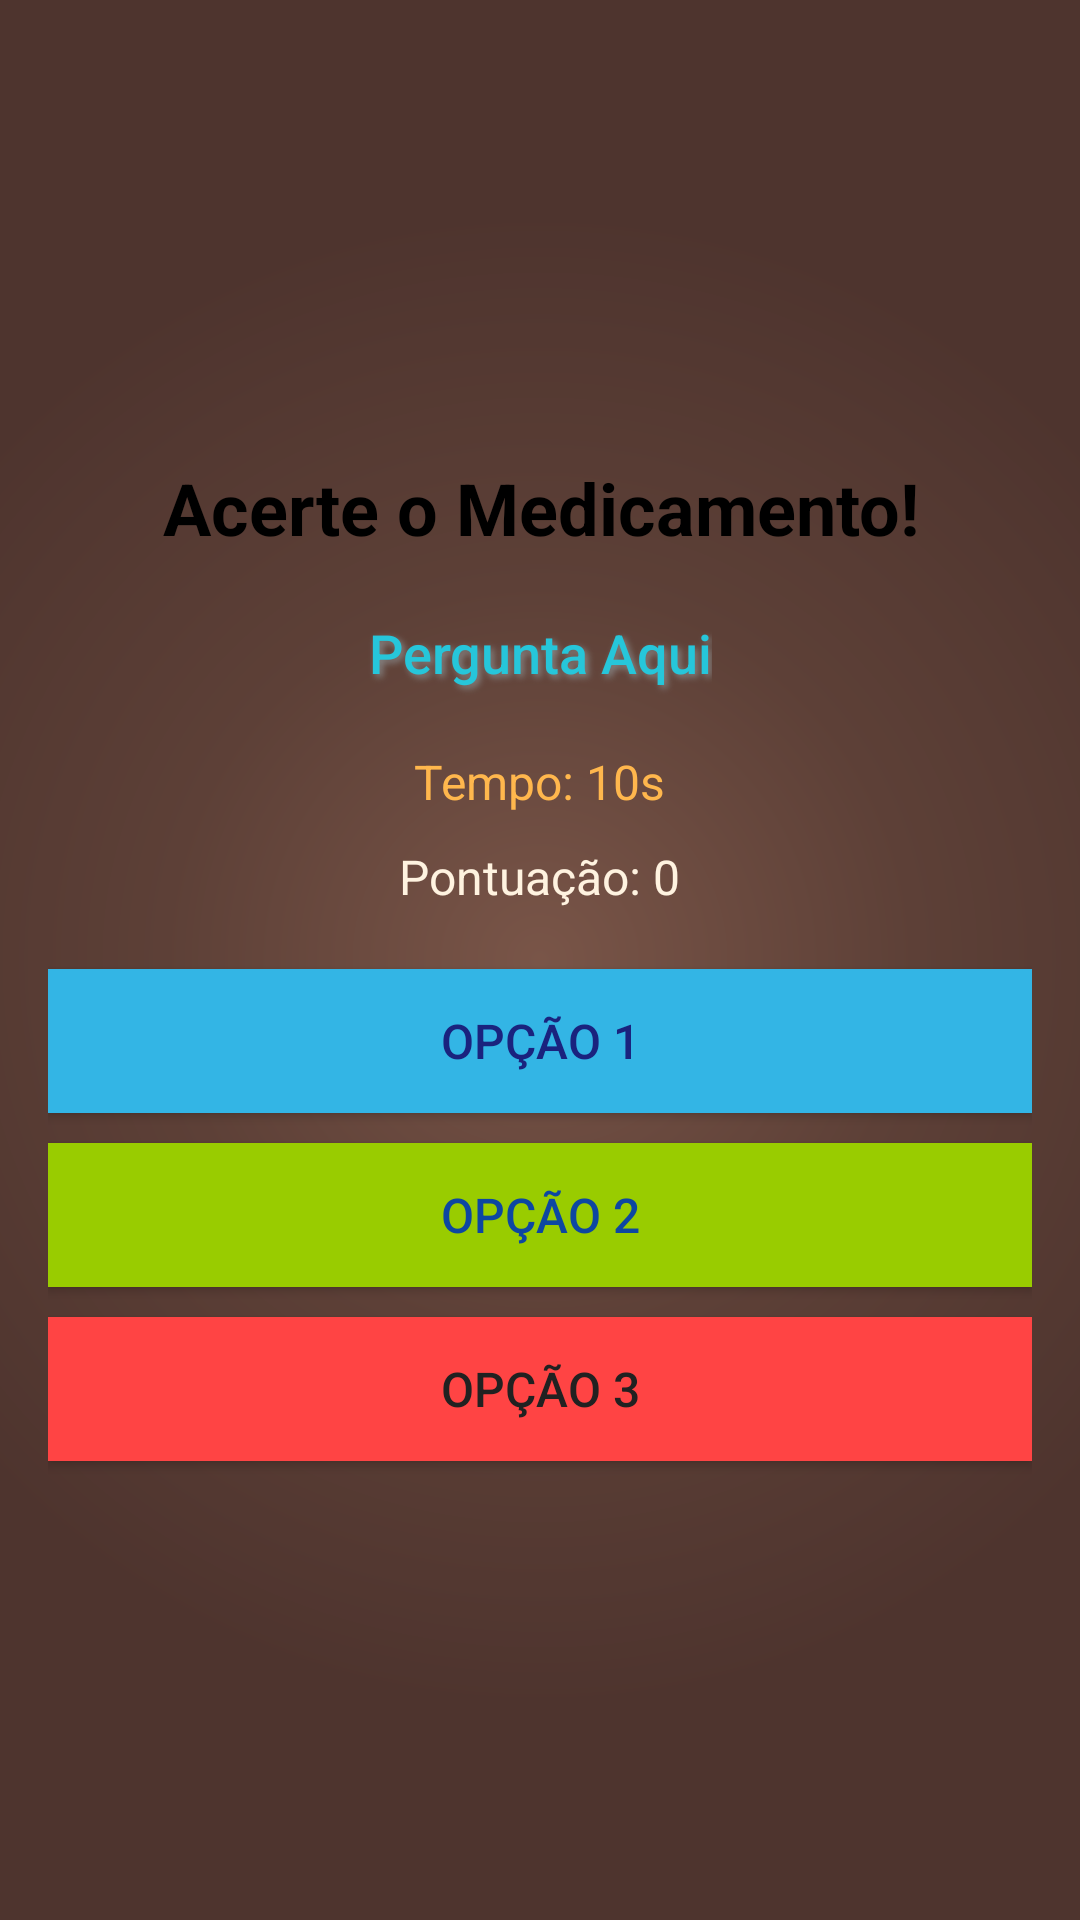

Write the Android layout XML for this screen, with the resource values it uses.
<!-- AndroidManifest.xml: application theme Theme.Farmacia_app -->
<!-- res/layout/activity_quiz.xml -->
<?xml version="1.0" encoding="utf-8"?>
<LinearLayout xmlns:android="http://schemas.android.com/apk/res/android"
              xmlns:tools="http://schemas.android.com/tools"
              android:layout_width="match_parent"
    android:layout_height="match_parent"
    android:orientation="vertical"
    android:gravity="center"
    android:padding="16dp"
    android:background="@drawable/background_medieval">

    <TextView
            android:id="@+id/titleText"
            android:layout_width="wrap_content"
            android:layout_height="wrap_content"
            android:text="@string/acerte_o_medicamento"
            android:textSize="24sp"
            android:textStyle="bold"
            android:textColor="#000000"
            android:gravity="center"
            android:paddingBottom="20dp"
            tools:ignore="TextContrastCheck"/>

    <TextView
            android:id="@+id/questionText"
            android:layout_width="wrap_content"
            android:layout_height="wrap_content"
            android:text="@string/pergunta_aqui"
            style="@style/Text3D"
            android:textSize="18sp"
            android:textColor="#26C6DA"
            android:gravity="center"
            android:paddingBottom="20dp"/>

    <TextView
            android:id="@+id/timerText"
            android:layout_width="wrap_content"
            android:layout_height="wrap_content"
            android:text="@string/tempo_10s"
            android:textSize="16sp"
            android:textColor="#FFB74D"
            android:gravity="center"
            android:paddingBottom="10dp"/>

    <TextView
            android:id="@+id/scoreText"
            android:layout_width="wrap_content"
            android:layout_height="wrap_content"
            android:text="@string/pontua_o_0"
            android:textSize="16sp"
            android:textColor="#FFF3E0"
            android:gravity="center"
            android:paddingBottom="20dp"/>

    <Button
            android:id="@+id/option1"
            android:layout_width="match_parent"
            android:layout_height="wrap_content"
            android:text="@string/opcao11"
            android:background="@android:color/holo_blue_light"
            android:textColor="#1A237E"
            android:textSize="16sp"
            android:padding="10dp"
            android:layout_marginBottom="10dp"/>

    <Button
            android:id="@+id/option2"
            android:layout_width="match_parent"
            android:layout_height="wrap_content"
            android:text="@string/opcao21"
            android:background="@android:color/holo_green_light"
            android:textColor="#0D47A1"
            android:textSize="16sp"
            android:padding="10dp"
            android:layout_marginBottom="10dp"/>

    <Button
            android:id="@+id/option3"
            android:layout_width="match_parent"
            android:layout_height="wrap_content"
            android:text="@string/opcao31"
            android:background="@android:color/holo_red_light"
            android:textColor="#212121"
            android:textSize="16sp"
            android:padding="10dp"/>

</LinearLayout>
<!-- resources referenced by this layout -->
<resources>
  <!-- drawable background_medieval (drawable) -->
  <?xml version="1.0" encoding="utf-8"?>
  <layer-list xmlns:android="http://schemas.android.com/apk/res/android">
  
  
      <item>
          <shape android:shape="rectangle">
              <solid android:color="#4E342E"/>
          </shape>
      </item>
  
      
      <item>
          <shape android:shape="rectangle">
              <gradient
                      android:type="linear"
                      android:angle="45"
                      android:startColor="#6D4C41"
              android:centerColor="#5D4037"
              android:endColor="#3E2723"/>
          </shape>
      </item>
  
      
      <item>
          <shape android:shape="rectangle">
              <gradient
                      android:type="radial"
                      android:centerX="0.5"
                      android:centerY="0.5"
                      android:gradientRadius="250dp"
                      android:startColor="#795548"
                      android:endColor="#4E342E"
                      android:centerColor="#5D4037"/>
          </shape>
      </item>
  
  </layer-list>
  <string name="acerte_o_medicamento">Acerte o Medicamento!</string>
  <string name="opcao11">Opção 1</string>
  <string name="opcao21">Opção 2</string>
  <string name="opcao31">Opção 3</string>
  <string name="pergunta_aqui">Pergunta Aqui</string>
  <string name="pontua_o_0">Pontuação: 0</string>
  <string name="tempo_10s">Tempo: 10s</string>
  <style name="Text3D">
          <item name="android:textSize">20sp</item>
          <item name="android:textColor">@color/black</item>
          <item name="android:fontFamily">sans-serif-medium</item>
          <item name="android:shadowColor">#888888</item>
          <item name="android:shadowRadius">6</item>
          <item name="android:shadowDx">3</item>
          <item name="android:shadowDy">3</item>
      </style>
  <style name="Theme.Farmacia_app" parent="Theme.MaterialComponents.DayNight.DarkActionBar">
          <item name="colorPrimary">@color/purple_500</item>
          <item name="colorPrimaryVariant">@color/purple_700</item>
          <item name="colorOnPrimary">@color/white</item>
          <item name="colorSecondary">@color/teal_200</item>
          <item name="colorSecondaryVariant">@color/teal_700</item>
          <item name="colorOnSecondary">@color/black</item>
          <item name="android:statusBarColor">?attr/colorPrimaryVariant</item>
          <item name="colorAccent">@color/yellow</item>
          <item name="popupMenuStyle">@style/PopupMenuStyle</item>
  
      </style>
  <color name="black">#FF000000</color>
  <color name="purple_500">#FF6200EE</color>
  <color name="purple_700">#FF3700B3</color>
  <color name="white">#FFFFFFFF</color>
  <color name="teal_200">#FF03DAC5</color>
  <color name="teal_700">#FF018786</color>
  <color name="yellow">#FFFF00</color>
  <style name="PopupMenuStyle" parent="ThemeOverlay.MaterialComponents.Light">
          <item name="android:popupBackground">@color/menu_default</item>
      </style>
  <color name="menu_default">#F5F5F5</color>
</resources>
